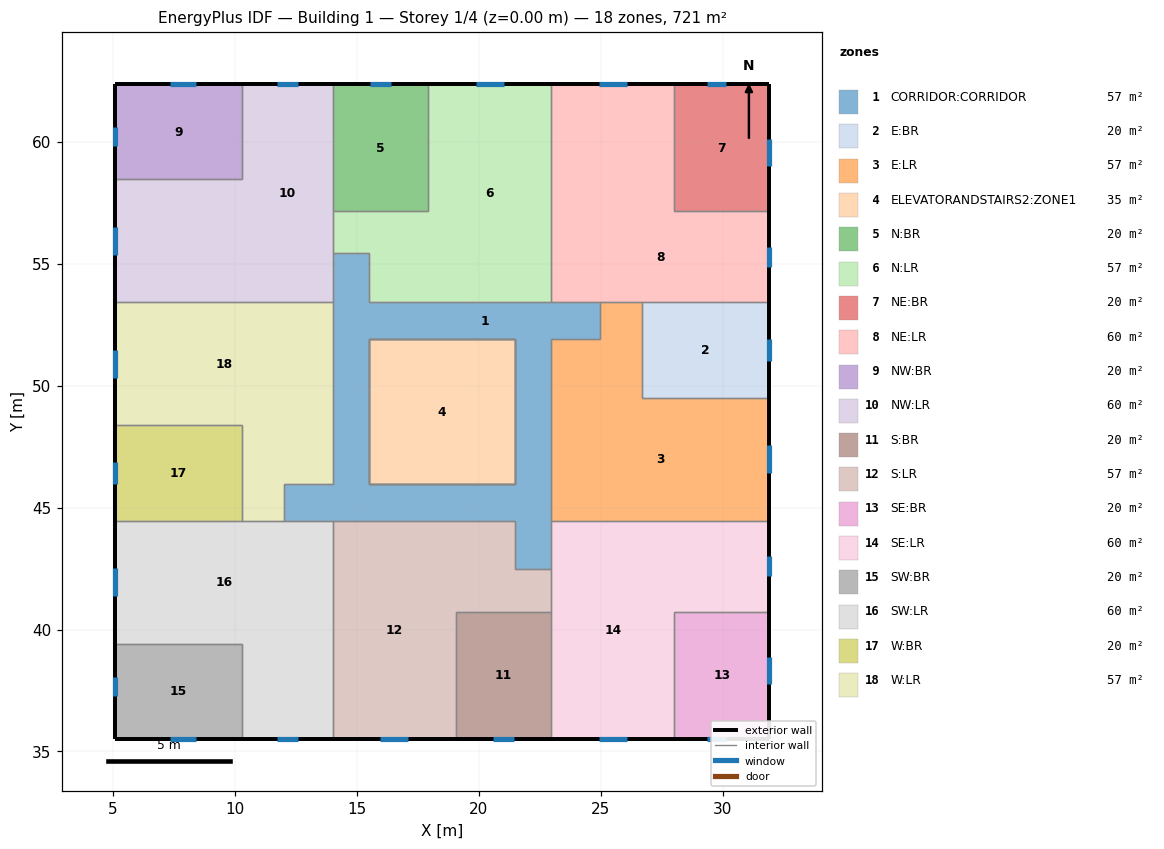
=== STOREY PLAN SPEC (per zone: floor XY polygon, exterior-wall plan segments, windows/doors) ===
zone 1: CORRIDOR:CORRIDOR  (56.7 m²)
  floor: (15.50, 45.97) (14.01, 45.97) (14.01, 48.94) (15.50, 48.94)
  floor: (21.46, 44.47) (12.01, 44.47) (12.01, 45.97) (21.46, 45.97)
  floor: (22.96, 42.47) (21.46, 42.47) (21.46, 48.94) (22.96, 48.94)
  floor: (22.96, 48.94) (21.46, 48.94) (21.46, 51.92) (22.96, 51.92)
  floor: (24.96, 51.92) (15.50, 51.92) (15.50, 53.42) (24.96, 53.42)
  floor: (15.50, 48.94) (14.01, 48.94) (14.01, 55.42) (15.50, 55.42)
  interior walls: 20
zone 2: E:BR  (20.4 m²)
  floor: (31.91, 49.51) (26.69, 49.51) (26.69, 53.42) (31.91, 53.42)
  exterior wall: (31.91, 49.51) – (31.91, 53.42)  [3.9 m]
    window: (31.91, 51.03) – (31.91, 51.90)  [1.3 m²]
  interior walls: 3
zone 3: E:LR  (56.7 m²)
  floor: (24.96, 49.51) (22.96, 49.51) (22.96, 51.92) (24.96, 51.92)
  floor: (26.69, 49.51) (24.96, 49.51) (24.96, 53.42) (26.69, 53.42)
  floor: (31.91, 44.47) (22.96, 44.47) (22.96, 49.51) (31.91, 49.51)
  exterior wall: (31.91, 44.47) – (31.91, 49.51)  [5.0 m]
    window: (31.91, 46.42) – (31.91, 47.56)  [1.7 m²]
  interior walls: 7
zone 4: ELEVATORANDSTAIRS2:ZONE1  (35.4 m²)
  floor: (21.46, 45.97) (15.50, 45.97) (15.50, 51.92) (21.46, 51.92)
  interior walls: 16
zone 5: N:BR  (20.4 m²)
  floor: (17.91, 57.15) (14.01, 57.15) (14.01, 62.37) (17.91, 62.37)
  exterior wall: (17.91, 62.37) – (14.01, 62.37)  [3.9 m]
    window: (16.40, 62.37) – (15.52, 62.37)  [1.3 m²]
  interior walls: 3
zone 6: N:LR  (56.7 m²)
  floor: (17.91, 53.42) (15.51, 53.42) (15.51, 55.42) (17.91, 55.42)
  floor: (17.91, 55.42) (14.01, 55.42) (14.01, 57.15) (17.91, 57.15)
  floor: (22.96, 53.42) (17.91, 53.42) (17.91, 62.37) (22.96, 62.37)
  exterior wall: (22.96, 62.37) – (17.91, 62.37)  [5.0 m]
    window: (21.01, 62.37) – (19.86, 62.37)  [1.7 m²]
  interior walls: 7
zone 7: NE:BR  (20.4 m²)
  floor: (31.91, 57.15) (28.01, 57.15) (28.01, 62.37) (31.91, 62.37)
  exterior wall: (31.91, 62.37) – (28.01, 62.37)  [3.9 m]
    window: (30.15, 62.37) – (29.37, 62.37)  [1.2 m²]
  exterior wall: (31.91, 57.15) – (31.91, 62.37)  [5.2 m]
    window: (31.91, 59.01) – (31.91, 60.10)  [1.6 m²]
  interior walls: 2
zone 8: NE:LR  (59.7 m²)
  floor: (28.01, 57.15) (22.96, 57.15) (22.96, 62.37) (28.01, 62.37)
  floor: (31.91, 53.42) (22.96, 53.42) (22.96, 57.15) (31.91, 57.15)
  exterior wall: (28.01, 62.37) – (22.96, 62.37)  [5.0 m]
    window: (26.06, 62.37) – (24.91, 62.37)  [1.7 m²]
  exterior wall: (31.91, 53.42) – (31.91, 57.15)  [3.7 m]
    window: (31.91, 54.87) – (31.91, 55.70)  [1.3 m²]
  interior walls: 6
zone 9: NW:BR  (20.4 m²)
  floor: (10.28, 58.47) (5.06, 58.47) (5.06, 62.37) (10.28, 62.37)
  exterior wall: (5.06, 62.37) – (5.06, 58.47)  [3.9 m]
    window: (5.06, 60.61) – (5.06, 59.83)  [1.2 m²]
  exterior wall: (10.28, 62.37) – (5.06, 62.37)  [5.2 m]
    window: (8.41, 62.37) – (7.32, 62.37)  [1.6 m²]
  interior walls: 2
zone 10: NW:LR  (59.7 m²)
  floor: (10.28, 53.42) (5.06, 53.42) (5.06, 58.47) (10.28, 58.47)
  floor: (14.01, 53.42) (10.28, 53.42) (10.28, 62.37) (14.01, 62.37)
  exterior wall: (5.06, 58.47) – (5.06, 53.42)  [5.0 m]
    window: (5.06, 56.52) – (5.06, 55.37)  [1.7 m²]
  exterior wall: (14.01, 62.37) – (10.28, 62.37)  [3.7 m]
    window: (12.56, 62.37) – (11.73, 62.37)  [1.3 m²]
  interior walls: 6
zone 11: S:BR  (20.4 m²)
  floor: (22.96, 35.52) (19.06, 35.52) (19.06, 40.74) (22.96, 40.74)
  exterior wall: (19.06, 35.52) – (22.96, 35.52)  [3.9 m]
    window: (20.57, 35.52) – (21.45, 35.52)  [1.3 m²]
  interior walls: 3
zone 12: S:LR  (56.7 m²)
  floor: (21.46, 42.47) (19.06, 42.47) (19.06, 44.47) (21.46, 44.47)
  floor: (22.96, 40.74) (19.06, 40.74) (19.06, 42.47) (22.96, 42.47)
  floor: (19.06, 35.52) (14.01, 35.52) (14.01, 44.47) (19.06, 44.47)
  exterior wall: (14.01, 35.52) – (19.06, 35.52)  [5.0 m]
    window: (15.96, 35.52) – (17.10, 35.52)  [1.7 m²]
  interior walls: 7
zone 13: SE:BR  (20.4 m²)
  floor: (31.91, 35.52) (28.01, 35.52) (28.01, 40.74) (31.91, 40.74)
  exterior wall: (28.01, 35.52) – (31.91, 35.52)  [3.9 m]
    window: (29.37, 35.52) – (30.15, 35.52)  [1.2 m²]
  exterior wall: (31.91, 35.52) – (31.91, 40.74)  [5.2 m]
    window: (31.91, 37.78) – (31.91, 38.87)  [1.6 m²]
  interior walls: 2
zone 14: SE:LR  (59.7 m²)
  floor: (31.91, 40.74) (28.01, 40.74) (28.01, 44.47) (31.91, 44.47)
  floor: (28.01, 35.52) (22.96, 35.52) (22.96, 44.47) (28.01, 44.47)
  exterior wall: (22.96, 35.52) – (28.01, 35.52)  [5.0 m]
    window: (24.91, 35.52) – (26.06, 35.52)  [1.7 m²]
  exterior wall: (31.91, 40.74) – (31.91, 44.47)  [3.7 m]
    window: (31.91, 42.19) – (31.91, 43.02)  [1.3 m²]
  interior walls: 6
zone 15: SW:BR  (20.4 m²)
  floor: (10.28, 35.52) (5.06, 35.52) (5.06, 39.42) (10.28, 39.42)
  exterior wall: (5.06, 39.42) – (5.06, 35.52)  [3.9 m]
    window: (5.06, 38.06) – (5.06, 37.28)  [1.2 m²]
  exterior wall: (5.06, 35.52) – (10.28, 35.52)  [5.2 m]
    window: (7.32, 35.52) – (8.41, 35.52)  [1.6 m²]
  interior walls: 2
zone 16: SW:LR  (59.7 m²)
  floor: (14.01, 35.52) (10.28, 35.52) (10.28, 39.42) (14.01, 39.42)
  floor: (14.01, 39.42) (5.06, 39.42) (5.06, 44.47) (14.01, 44.47)
  exterior wall: (5.06, 44.47) – (5.06, 39.42)  [5.0 m]
    window: (5.06, 42.52) – (5.06, 41.37)  [1.7 m²]
  exterior wall: (10.28, 35.52) – (14.01, 35.52)  [3.7 m]
    window: (11.73, 35.52) – (12.56, 35.52)  [1.3 m²]
  interior walls: 6
zone 17: W:BR  (20.4 m²)
  floor: (10.28, 44.47) (5.06, 44.47) (5.06, 48.37) (10.28, 48.37)
  exterior wall: (5.06, 48.37) – (5.06, 44.47)  [3.9 m]
    window: (5.06, 46.86) – (5.06, 45.98)  [1.3 m²]
  interior walls: 3
zone 18: W:LR  (56.7 m²)
  floor: (14.01, 45.97) (12.01, 45.97) (12.01, 48.37) (14.01, 48.37)
  floor: (12.01, 44.47) (10.28, 44.47) (10.28, 48.37) (12.01, 48.37)
  floor: (14.01, 48.37) (5.06, 48.37) (5.06, 53.42) (14.01, 53.42)
  exterior wall: (5.06, 53.42) – (5.06, 48.37)  [5.0 m]
    window: (5.06, 51.47) – (5.06, 50.32)  [1.7 m²]
  interior walls: 7

=== DERIVED (storey summary) ===
Building: Building 1
Storey: 1 of 4  (floor level z = 0.00 m)
Storey gross floor area: 720.9 m²
Zones on this storey: 18
  - CORRIDOR:CORRIDOR: floor 56.7 m²
  - E:BR: floor 20.4 m²; exterior wall 3.9 m (13.7 m²); 1 window(s) 1.3 m²; WWR 9.6%
  - E:LR: floor 56.7 m²; exterior wall 5.0 m (17.7 m²); 1 window(s) 1.7 m²; WWR 9.7%
  - ELEVATORANDSTAIRS2:ZONE1: floor 35.4 m²
  - N:BR: floor 20.4 m²; exterior wall 3.9 m (13.7 m²); 1 window(s) 1.3 m²; WWR 9.6%
  - N:LR: floor 56.7 m²; exterior wall 5.0 m (17.7 m²); 1 window(s) 1.7 m²; WWR 9.7%
  - NE:BR: floor 20.4 m²; exterior wall 9.1 m (31.9 m²); 2 window(s) 2.8 m²; WWR 8.8%
  - NE:LR: floor 59.7 m²; exterior wall 8.8 m (30.7 m²); 2 window(s) 3.0 m²; WWR 9.7%
  - NW:BR: floor 20.4 m²; exterior wall 9.1 m (31.9 m²); 2 window(s) 2.8 m²; WWR 8.8%
  - NW:LR: floor 59.7 m²; exterior wall 8.8 m (30.7 m²); 2 window(s) 3.0 m²; WWR 9.7%
  - S:BR: floor 20.4 m²; exterior wall 3.9 m (13.7 m²); 1 window(s) 1.3 m²; WWR 9.6%
  - S:LR: floor 56.7 m²; exterior wall 5.0 m (17.7 m²); 1 window(s) 1.7 m²; WWR 9.7%
  - SE:BR: floor 20.4 m²; exterior wall 9.1 m (31.9 m²); 2 window(s) 2.8 m²; WWR 8.8%
  - SE:LR: floor 59.7 m²; exterior wall 8.8 m (30.7 m²); 2 window(s) 3.0 m²; WWR 9.7%
  - SW:BR: floor 20.4 m²; exterior wall 9.1 m (31.9 m²); 2 window(s) 2.8 m²; WWR 8.8%
  - SW:LR: floor 59.7 m²; exterior wall 8.8 m (30.7 m²); 2 window(s) 3.0 m²; WWR 9.7%
  - W:BR: floor 20.4 m²; exterior wall 3.9 m (13.7 m²); 1 window(s) 1.3 m²; WWR 9.6%
  - W:LR: floor 56.7 m²; exterior wall 5.0 m (17.7 m²); 1 window(s) 1.7 m²; WWR 9.7%
Zone adjacency (shared interzone walls):
  - CORRIDOR:CORRIDOR ↔ E:LR
  - CORRIDOR:CORRIDOR ↔ ELEVATORANDSTAIRS2:ZONE1
  - CORRIDOR:CORRIDOR ↔ N:LR
  - CORRIDOR:CORRIDOR ↔ NE:LR
  - CORRIDOR:CORRIDOR ↔ NW:LR
  - CORRIDOR:CORRIDOR ↔ S:LR
  - CORRIDOR:CORRIDOR ↔ SE:LR
  - CORRIDOR:CORRIDOR ↔ SW:LR
  - CORRIDOR:CORRIDOR ↔ W:LR
  - E:BR ↔ E:LR
  - E:BR ↔ NE:LR
  - E:LR ↔ NE:LR
  - E:LR ↔ SE:LR
  - N:BR ↔ N:LR
  - N:BR ↔ NW:LR
  - N:LR ↔ NE:LR
  - N:LR ↔ NW:LR
  - NE:BR ↔ NE:LR
  - NW:BR ↔ NW:LR
  - NW:LR ↔ W:LR
  - S:BR ↔ S:LR
  - S:BR ↔ SE:LR
  - S:LR ↔ SE:LR
  - S:LR ↔ SW:LR
  - SE:BR ↔ SE:LR
  - SW:BR ↔ SW:LR
  - SW:LR ↔ W:BR
  - SW:LR ↔ W:LR
  - W:BR ↔ W:LR